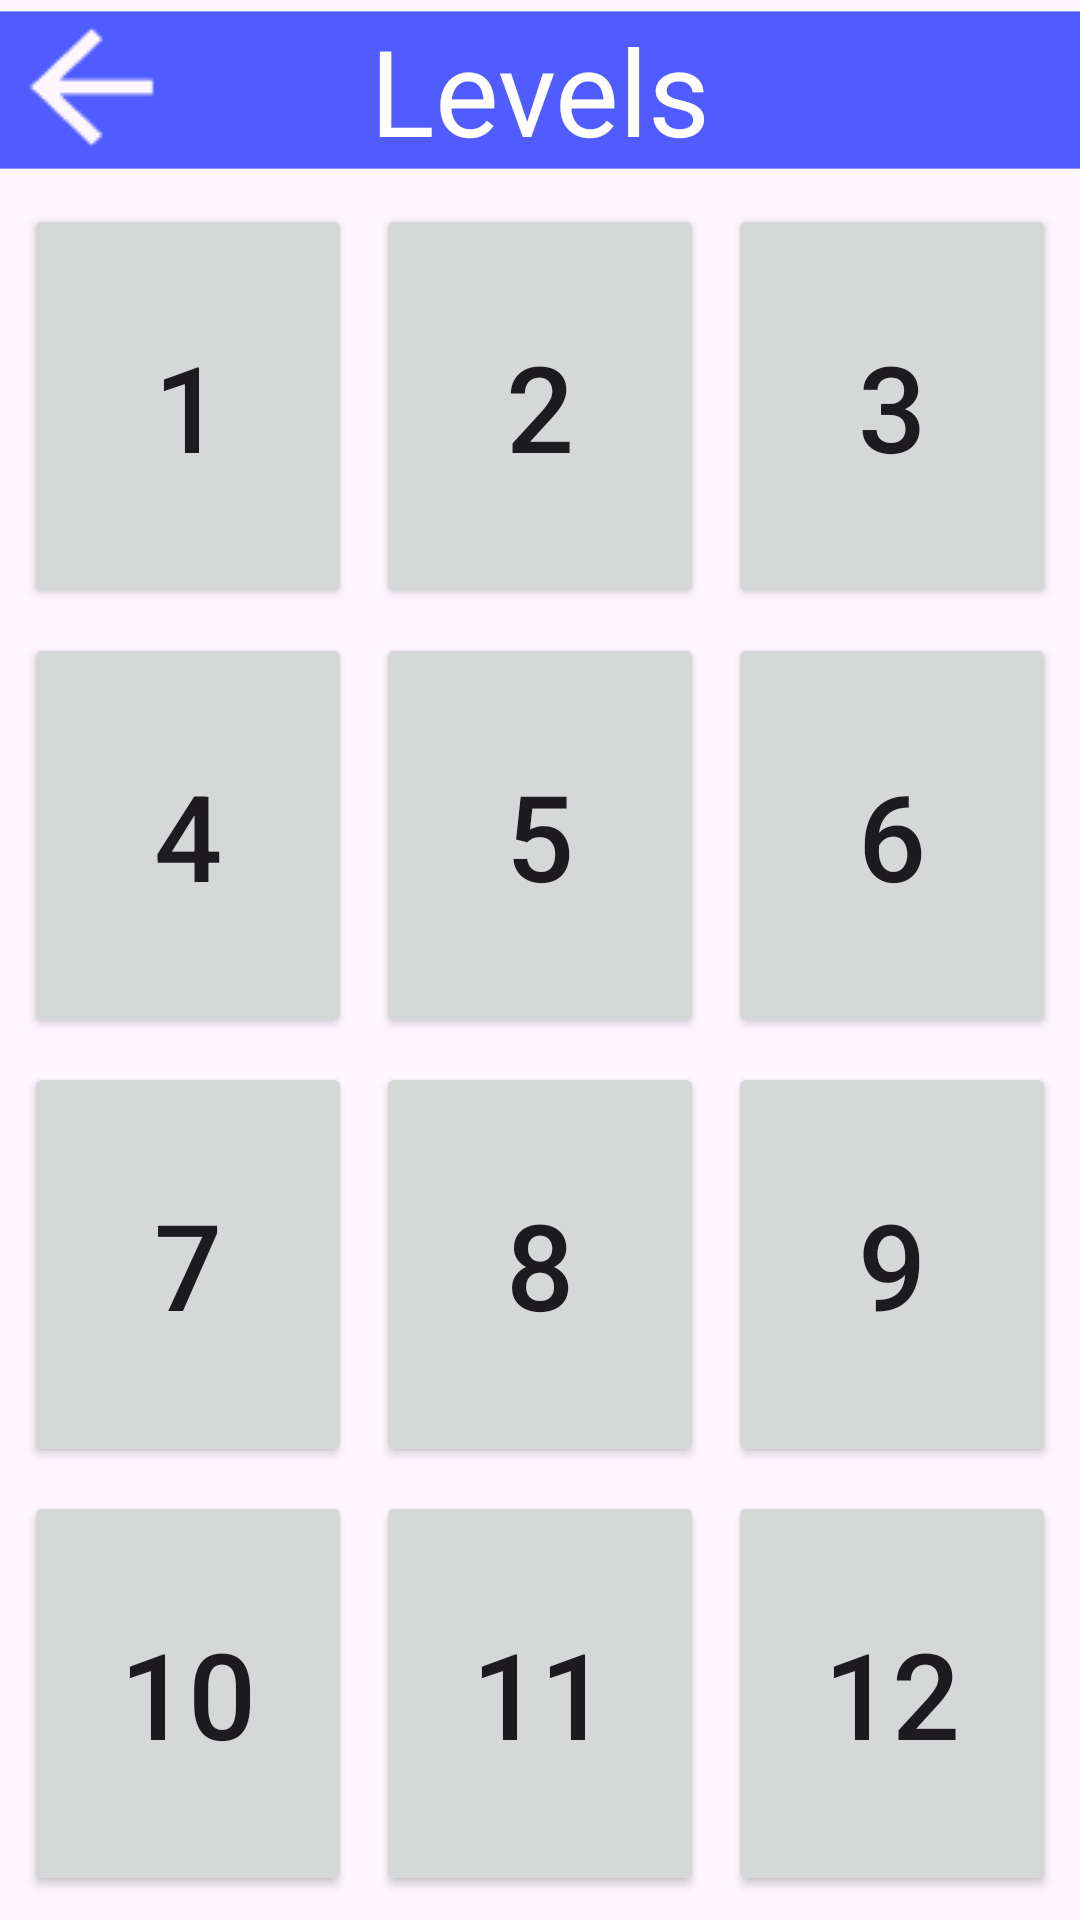

This screen was rendered from an Android layout file. Write that file and the resources it references.
<!-- AndroidManifest.xml: application theme Theme._407_final_project -->
<!-- res/layout/activity_level_select.xml -->
<?xml version="1.0" encoding="utf-8"?>
<androidx.constraintlayout.widget.ConstraintLayout xmlns:android="http://schemas.android.com/apk/res/android"
    xmlns:app="http://schemas.android.com/apk/res-auto"
    xmlns:tools="http://schemas.android.com/tools"
    android:id="@+id/main"
    android:layout_width="match_parent"
    android:layout_height="match_parent"
    tools:context=".LevelSelect">

    <ImageView
        android:id = "@+id/level_select_top_bar"
        android:contentDescription="@string/top_bar_desc"
        android:src="@drawable/top_bar"
        android:layout_width="match_parent"
        android:layout_height="wrap_content"
        app:layout_constraintStart_toStartOf="parent"
        app:layout_constraintEnd_toEndOf="parent"
        app:layout_constraintTop_toTopOf="parent" />

    <ImageButton
        android:id="@+id/settings_cog"
        android:layout_width="wrap_content"
        android:layout_height="wrap_content"
        android:src="@drawable/settings_cog"
        android:background="@null"
        android:layout_marginTop="5dp"
        android:contentDescription="@string/settings_header"
        app:layout_constraintTop_toTopOf="parent"
        app:layout_constraintEnd_toEndOf="parent"/>

    <ImageButton
        android:id="@+id/back_button"
        android:layout_width="wrap_content"
        android:layout_height="wrap_content"
        android:src="@drawable/arrow_back"
        android:contentDescription="@string/back_button_desc"
        app:layout_constraintStart_toStartOf="@id/level_select_top_bar"
        app:layout_constraintTop_toTopOf="@id/level_select_top_bar"
        android:padding="0dp"
        android:background="@null" />

    <TextView
        android:id="@+id/level_label"
        android:layout_width="match_parent"
        android:layout_height="wrap_content"
        android:text="@string/level_select_label"
        android:textSize="40sp"
        android:textColor="@color/white"
        android:gravity="center"
        app:layout_constraintStart_toStartOf="parent"
        app:layout_constraintEnd_toEndOf="parent"
        app:layout_constraintTop_toTopOf="@id/level_select_top_bar"
        app:layout_constraintBottom_toBottomOf="@id/level_select_top_bar"/>

    <GridLayout
        android:layout_width="match_parent"
        android:layout_height="0dp"
        android:useDefaultMargins="true"
        android:columnCount="3"
        android:padding="4dp"
        app:layout_constraintTop_toBottomOf="@id/level_select_top_bar"
        app:layout_constraintBottom_toBottomOf="parent">

        <Button
            android:id="@+id/level1_button"
            app:layout_constraintStart_toStartOf="parent"
            app:layout_constraintEnd_toEndOf="parent"
            app:layout_constraintTop_toTopOf="parent"
            app:layout_constraintBottom_toBottomOf="parent"
            app:cornerRadius="0dp"
            android:layout_columnWeight="1"
            android:layout_rowWeight="1"
            android:gravity="center"
            android:layout_gravity="fill"
            android:text="@string/level1_button_text"
            android:textSize="40sp"/>

        <Button
            android:id="@+id/level2_button"
            app:layout_constraintStart_toStartOf="parent"
            app:layout_constraintEnd_toEndOf="parent"
            app:layout_constraintTop_toTopOf="parent"
            app:layout_constraintBottom_toBottomOf="parent"
            app:cornerRadius="0dp"
            android:layout_columnWeight="1"
            android:layout_rowWeight="1"
            android:gravity="center"
            android:layout_gravity="fill"
            android:text="@string/level2_button_text"
            android:textSize="40sp"/>

        <Button
            android:id="@+id/level3_button"
            app:layout_constraintStart_toStartOf="parent"
            app:layout_constraintEnd_toEndOf="parent"
            app:layout_constraintTop_toTopOf="parent"
            app:layout_constraintBottom_toBottomOf="parent"
            app:cornerRadius="0dp"
            android:layout_columnWeight="1"
            android:layout_rowWeight="1"
            android:gravity="center"
            android:layout_gravity="fill"
            android:text="@string/level3_button_text"
            android:textSize="40sp"/>

        <Button
            android:id="@+id/level4_button"
            app:layout_constraintStart_toStartOf="parent"
            app:layout_constraintEnd_toEndOf="parent"
            app:layout_constraintTop_toTopOf="parent"
            app:layout_constraintBottom_toBottomOf="parent"
            app:cornerRadius="0dp"
            android:layout_columnWeight="1"
            android:layout_rowWeight="1"
            android:gravity="center"
            android:layout_gravity="fill"
            android:text="@string/level4_button_text"
            android:textSize="40sp"/>

        <Button
            android:id="@+id/level5_button"
            app:layout_constraintStart_toStartOf="parent"
            app:layout_constraintEnd_toEndOf="parent"
            app:layout_constraintTop_toTopOf="parent"
            app:layout_constraintBottom_toBottomOf="parent"
            app:cornerRadius="0dp"
            android:layout_columnWeight="1"
            android:layout_rowWeight="1"
            android:gravity="center"
            android:layout_gravity="fill"
            android:text="@string/level5_button_text"
            android:textSize="40sp"/>

        <Button
            android:id="@+id/level6_button"
            app:layout_constraintStart_toStartOf="parent"
            app:layout_constraintEnd_toEndOf="parent"
            app:layout_constraintTop_toTopOf="parent"
            app:layout_constraintBottom_toBottomOf="parent"
            app:cornerRadius="0dp"
            android:layout_columnWeight="1"
            android:layout_rowWeight="1"
            android:gravity="center"
            android:layout_gravity="fill"
            android:text="@string/level6_button_text"
            android:textSize="40sp"/>

        <Button
            android:id="@+id/level7_button"
            app:layout_constraintStart_toStartOf="parent"
            app:layout_constraintEnd_toEndOf="parent"
            app:layout_constraintTop_toTopOf="parent"
            app:layout_constraintBottom_toBottomOf="parent"
            app:cornerRadius="0dp"
            android:layout_columnWeight="1"
            android:layout_rowWeight="1"
            android:gravity="center"
            android:layout_gravity="fill"
            android:text="@string/level7_button_text"
            android:textSize="40sp"/>

        <Button
            android:id="@+id/level8_button"
            app:layout_constraintStart_toStartOf="parent"
            app:layout_constraintEnd_toEndOf="parent"
            app:layout_constraintTop_toTopOf="parent"
            app:layout_constraintBottom_toBottomOf="parent"
            app:cornerRadius="0dp"
            android:layout_columnWeight="1"
            android:layout_rowWeight="1"
            android:gravity="center"
            android:layout_gravity="fill"
            android:text="@string/level8_button_text"
            android:textSize="40sp"/>

        <Button
            android:id="@+id/level9_button"
            app:layout_constraintStart_toStartOf="parent"
            app:layout_constraintEnd_toEndOf="parent"
            app:layout_constraintTop_toTopOf="parent"
            app:layout_constraintBottom_toBottomOf="parent"
            app:cornerRadius="0dp"
            android:layout_columnWeight="1"
            android:layout_rowWeight="1"
            android:gravity="center"
            android:layout_gravity="fill"
            android:text="@string/level9_button_text"
            android:textSize="40sp"/>

        <Button
            android:id="@+id/level10_button"
            app:layout_constraintStart_toStartOf="parent"
            app:layout_constraintEnd_toEndOf="parent"
            app:layout_constraintTop_toTopOf="parent"
            app:layout_constraintBottom_toBottomOf="parent"
            app:cornerRadius="0dp"
            android:layout_columnWeight="1"
            android:layout_rowWeight="1"
            android:gravity="center"
            android:layout_gravity="fill"
            android:text="@string/level10_button_text"
            android:textSize="40sp"/>
        <Button
            android:id="@+id/level11_button"
            app:layout_constraintStart_toStartOf="parent"
            app:layout_constraintEnd_toEndOf="parent"
            app:layout_constraintTop_toTopOf="parent"
            app:layout_constraintBottom_toBottomOf="parent"
            app:cornerRadius="0dp"
            android:layout_columnWeight="1"
            android:layout_rowWeight="1"
            android:gravity="center"
            android:layout_gravity="fill"
            android:text="@string/level11_button_text"
            android:textSize="40sp"/>
        <Button
            android:id="@+id/level12_button"
            app:layout_constraintStart_toStartOf="parent"
            app:layout_constraintEnd_toEndOf="parent"
            app:layout_constraintTop_toTopOf="parent"
            app:layout_constraintBottom_toBottomOf="parent"
            app:cornerRadius="0dp"
            android:layout_columnWeight="1"
            android:layout_rowWeight="1"
            android:gravity="center"
            android:layout_gravity="fill"
            android:text="@string/level12_button_text"
            android:textSize="40sp"/>

    </GridLayout>




</androidx.constraintlayout.widget.ConstraintLayout>
<!-- resources referenced by this layout -->
<resources>
  <color name="white">#FFFFFFFF</color>
  <!-- drawable arrow_back: png bitmap (drawable, 496 bytes) -->
  <!-- drawable top_bar (drawable) -->
  <?xml version="1.0" encoding="utf-8"?>
  <shape xmlns:android="http://schemas.android.com/apk/res/android"
      android:shape="rectangle">
  
      <solid
          android:color="#505CFF" />
  
      <size
          android:width="412dp"
          android:height="60dp" />
  
  </shape>
  <string name="back_button_desc">Back button</string>
  <string name="level10_button_text">10</string>
  <string name="level11_button_text">11</string>
  <string name="level12_button_text">12</string>
  <string name="level1_button_text">1</string>
  <string name="level2_button_text">2</string>
  <string name="level3_button_text">3</string>
  <string name="level4_button_text">4</string>
  <string name="level5_button_text">5</string>
  <string name="level6_button_text">6</string>
  <string name="level7_button_text">7</string>
  <string name="level8_button_text">8</string>
  <string name="level9_button_text">9</string>
  <string name="level_select_label">Levels</string>
  <string name="settings_header">Settings</string>
  <string name="top_bar_desc">Bar at top of screen</string>
  <style name="Theme._407_final_project" parent="Base.Theme._407_final_project" />
  <style name="Base.Theme._407_final_project" parent="Theme.Material3.DayNight.NoActionBar">
          
          
      </style>
</resources>
